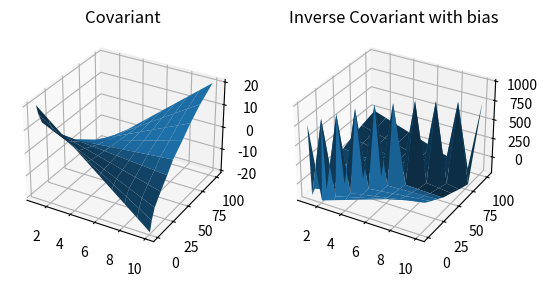

The script that saved this image:
from random import gauss

import matplotlib.pyplot as pl
import numpy as np
from mpl_toolkits.mplot3d import Axes3D

# converted from https://github.com/p2t2/figaro/blob/7bdc7c26b011633b4e0a66decc068ffa6f8177f2/FigaroExamples/src/main/scala/com/cra/figaro/example/GaussianProcessTraining.scala

def plot(xs, ys, z, where, title):
    x, y = np.meshgrid(xs, ys)
    ax = pl.subplot(where, projection='3d', title=title)
    ax.plot_surface(x, y, z)


if __name__ == "__main__":
    xs = np.arange(1, 11).reshape([10, 1])
    ys = list(map(lambda x: (x ** 2) + gauss(0, 1), xs))

    print("xs = ", xs)
    print("ys = ", ys)

    X = xs - np.mean(xs, axis=0)

    C = np.dot(X, X.T)

    invC = np.linalg.inv(C + (np.eye(len(xs)) * 0.001)) # https://javaagile.blogspot.com/2017/12/ridge-regression.html

    pl.figure()
    plot(xs, ys, C, 121, "Covariant")
    plot(xs, ys, invC, 122, "Inverse Covariant with bias")
    pl.show()

